Photos from the image-classification dataset "dataset_unificado" in the GitHub repository Portant346/maze_solver_model_comparison. Its 9 classes are: arrow left, arrow right, arrow up, cross, free path, goal, wall, wall left, wall right.

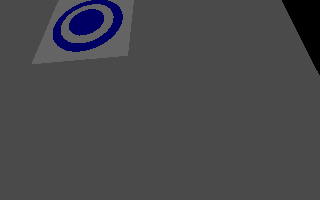
Label: goal

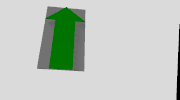
Label: arrow up

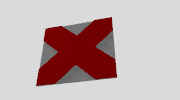
Label: cross

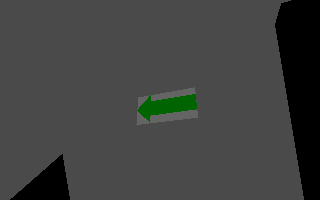
Label: arrow left

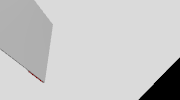
Label: free path

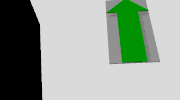
Label: arrow up
